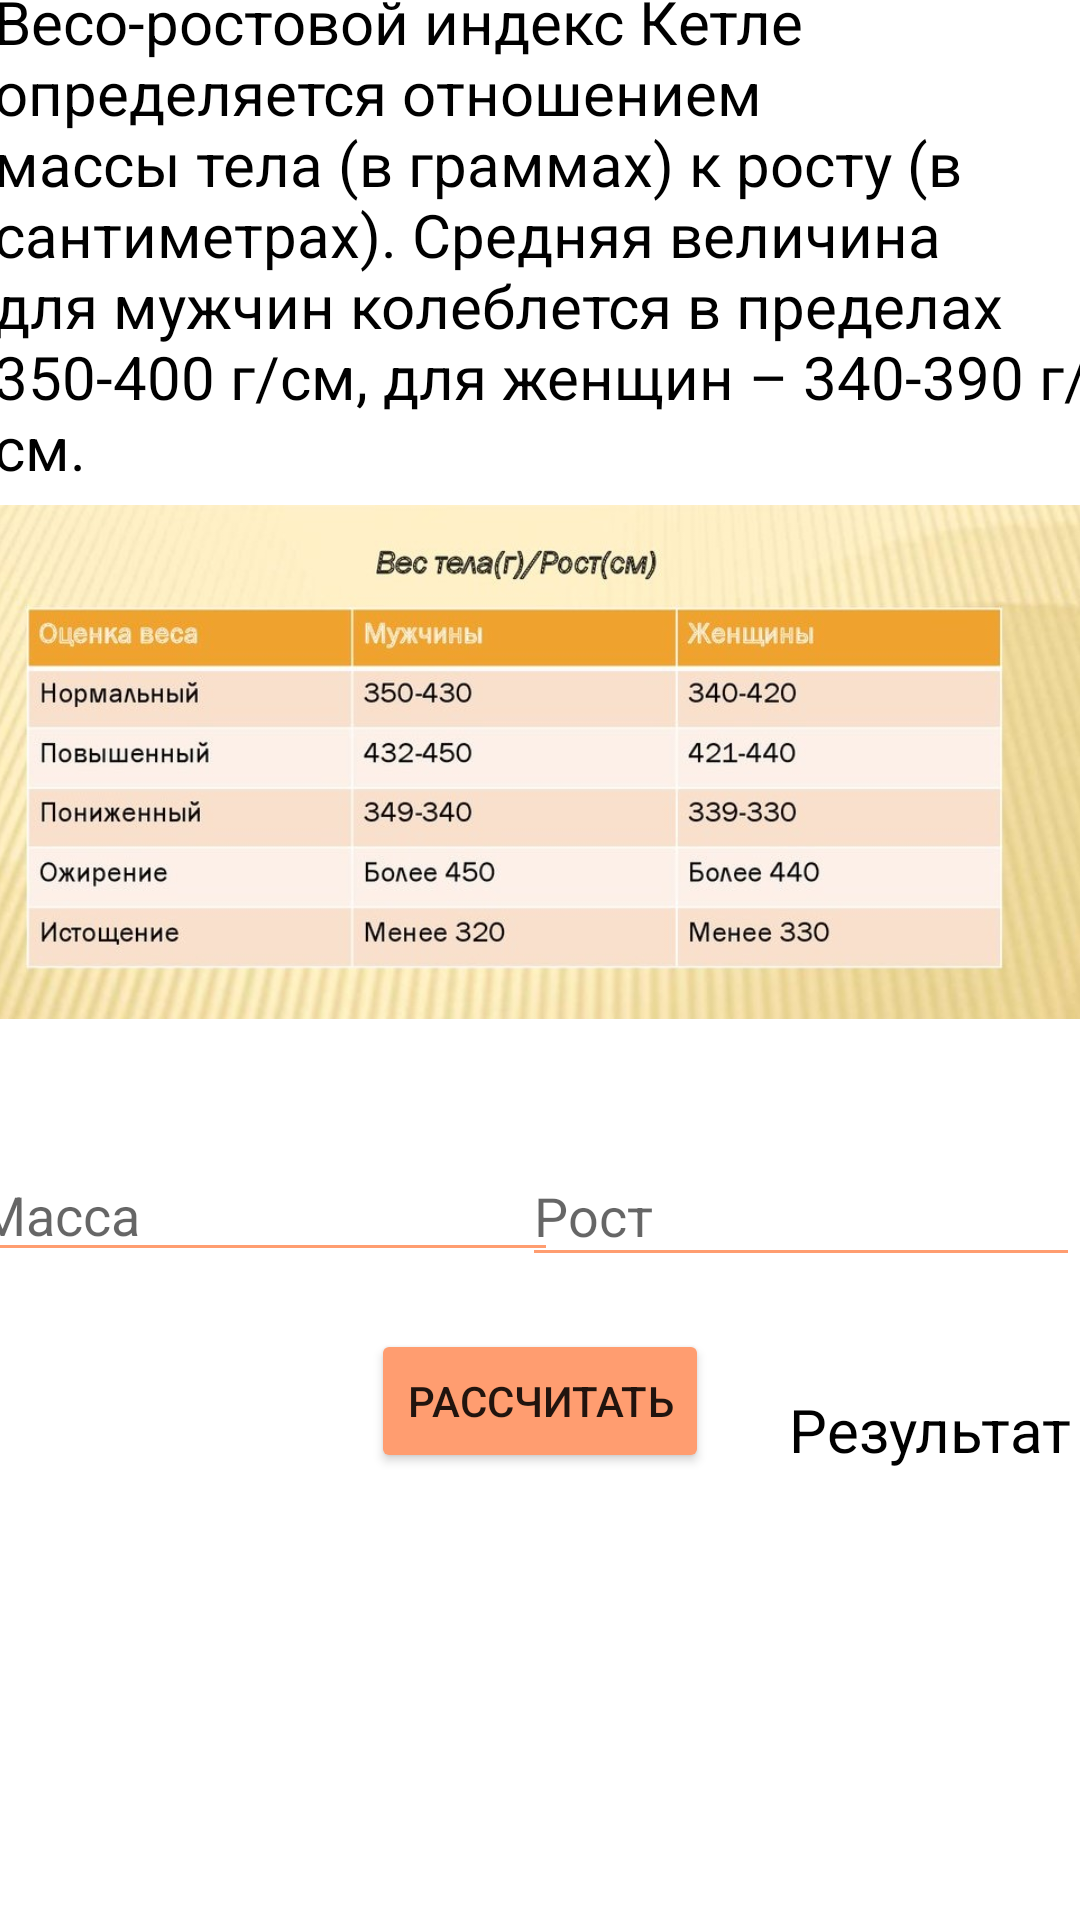

This screen was rendered from an Android layout file. Write that file and the resources it references.
<!-- AndroidManifest.xml: application theme Theme.GPSTracker -->
<!-- res/layout/activity_index_weight_height.xml -->
<?xml version="1.0" encoding="utf-8"?>
<androidx.constraintlayout.widget.ConstraintLayout xmlns:android="http://schemas.android.com/apk/res/android"
    xmlns:app="http://schemas.android.com/apk/res-auto"
    xmlns:tools="http://schemas.android.com/tools"
    android:id="@+id/main"
    android:layout_width="match_parent"
    android:layout_height="match_parent"
    tools:context=".Index_Weight_height">

    <TextView
        android:id="@+id/text3"
        android:layout_width="367dp"
        android:layout_height="168dp"
        android:layout_marginTop="28dp"
        android:text="Весо-ростовой индекс Кетле определяется отношением массы тела (в граммах) к росту (в сантиметрах). Средняя величина для мужчин колеблется в пределах 350-400 г/см, для женщин – 340-390 г/см. "
        android:textColor="@color/black"
        android:textSize="20dp"
        app:layout_constraintBottom_toTopOf="@+id/weight1"
        app:layout_constraintEnd_toEndOf="parent"
        app:layout_constraintHorizontal_bias="0.363"
        app:layout_constraintStart_toStartOf="parent"
        app:layout_constraintTop_toTopOf="parent"
        app:layout_constraintVertical_bias="0.672" />

    <ImageView
        android:id="@+id/weight1"
        android:layout_width="383dp"
        android:layout_height="220dp"
        android:layout_marginBottom="276dp"
        app:layout_constraintBottom_toBottomOf="parent"
        app:layout_constraintEnd_toEndOf="parent"
        app:layout_constraintHorizontal_bias="0.571"
        app:layout_constraintStart_toStartOf="parent"
        app:srcCompat="@drawable/weight1" />

    <EditText
        android:id="@+id/m1"
        android:layout_width="197dp"
        android:layout_height="41dp"
        android:ems="10"
        android:hint="Масса"
        android:inputType="text"
        app:layout_constraintBottom_toTopOf="@+id/btn1"
        app:layout_constraintEnd_toStartOf="@+id/t1"
        app:layout_constraintStart_toStartOf="parent"
        app:layout_constraintTop_toBottomOf="@+id/weight1" />

    <EditText
        android:id="@+id/t1"
        android:layout_width="186dp"
        android:layout_height="44dp"
        android:ems="10"
        android:hint="Рост"
        android:inputType="text"
        app:layout_constraintBottom_toTopOf="@+id/btn1"
        app:layout_constraintEnd_toEndOf="parent"
        app:layout_constraintTop_toBottomOf="@+id/weight1" />

    <Button
        android:id="@+id/btn1"
        android:layout_width="wrap_content"
        android:layout_height="wrap_content"
        android:text="Рассчитать"
        app:layout_constraintBottom_toBottomOf="parent"
        app:layout_constraintEnd_toEndOf="parent"
        app:layout_constraintStart_toStartOf="parent"
        app:layout_constraintTop_toBottomOf="@+id/weight1"
        app:layout_constraintVertical_bias="0.346" />

    <TextView
        android:id="@+id/res2"
        android:layout_width="wrap_content"
        android:layout_height="wrap_content"
        android:layout_marginStart="24dp"
        android:text="Результат"
        android:textColor="@color/black"
        android:textSize="20dp"
        app:layout_constraintBottom_toBottomOf="parent"
        app:layout_constraintEnd_toEndOf="parent"
        app:layout_constraintStart_toEndOf="@+id/btn1"
        app:layout_constraintTop_toBottomOf="@+id/t1"
        app:layout_constraintVertical_bias="0.2" />

</androidx.constraintlayout.widget.ConstraintLayout>
<!-- resources referenced by this layout -->
<resources>
  <color name="black">#FF000000</color>
  <!-- drawable weight1: jpg bitmap (drawable, 77546 bytes) -->
  <style name="Theme.GPSTracker" parent="AppTheme" />
  <style name="AppTheme" parent="Theme.MaterialComponents.DayNight">
          <item name="colorPrimary">@color/colorPrimary</item>
          <item name="colorPrimaryDark">@color/blue</item>
          <item name="colorAccent">@color/colorAccent</item>
          <item name="backgroundColor">@color/black</item>
          <item name="backgroundTint">@color/colorBackgroundTint</item>
      </style>
  <color name="colorPrimary">#FF9D70</color>
  <color name="blue">#2A63F6</color>
  <color name="colorAccent">#2196F3</color>
  <color name="colorBackgroundTint">#FF9D70</color>
</resources>
